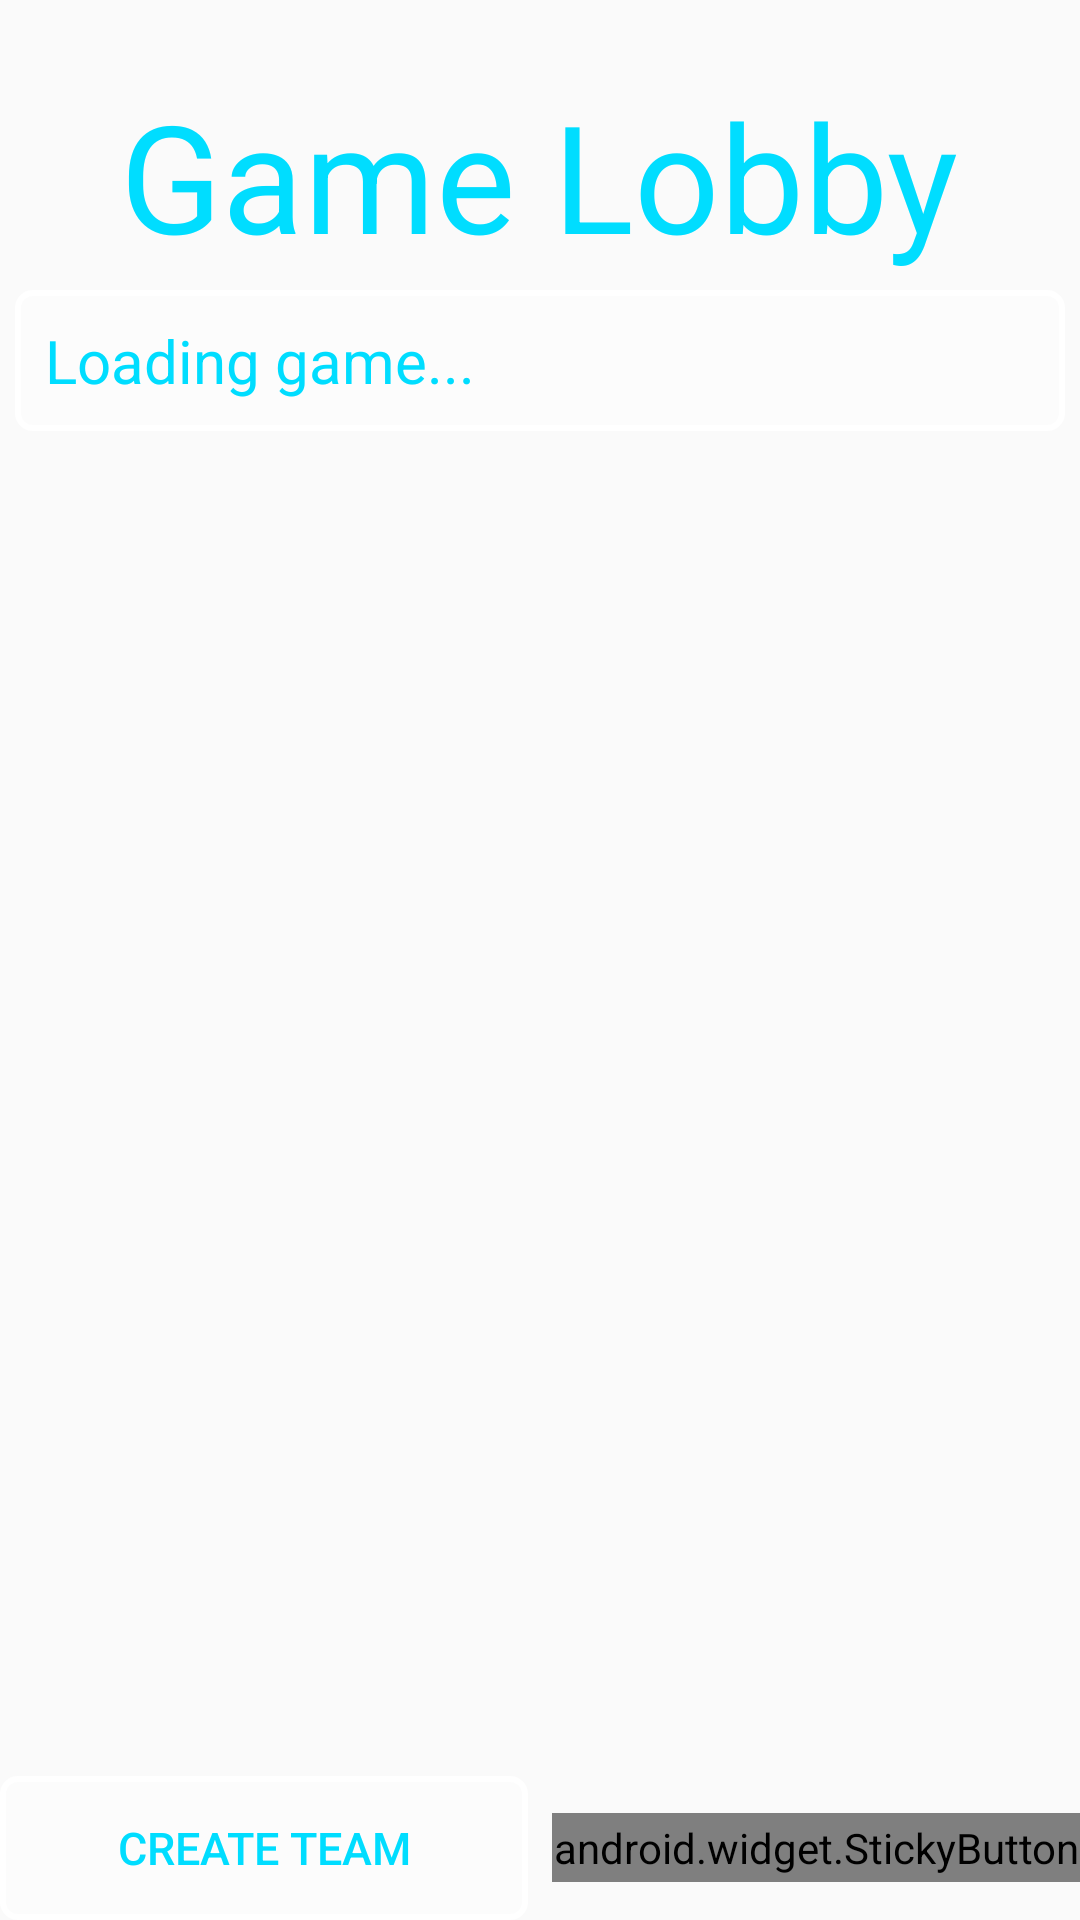

This screen was rendered from an Android layout file. Write that file and the resources it references.
<!-- AndroidManifest.xml: application theme AppTheme -->
<!-- res/layout/fragment_game_lobby.xml -->
<RelativeLayout xmlns:android="http://schemas.android.com/apk/res/android"
    xmlns:tools="http://schemas.android.com/tools"
    android:layout_width="match_parent"
    android:layout_height="match_parent"
    android:layout_marginBottom="@dimen/activity_vertical_margin"
    android:layout_marginLeft="@dimen/activity_horizontal_margin"
    android:layout_marginRight="@dimen/activity_horizontal_margin"
    android:layout_marginTop="@dimen/activity_vertical_margin"
    tools:context="com.taserlag.lasertag.fragments.GameLobbyFragment">

    <LinearLayout
        android:layout_width="match_parent"
        android:layout_height="wrap_content"
        android:id="@+id/layout_game_lobby_buttons"
        android:gravity="center"
        android:orientation="horizontal"
        android:layout_centerHorizontal="true"
        android:layout_alignParentBottom="true">

        <Button
            android:layout_width="match_parent"
            android:layout_height="wrap_content"
            android:id="@+id/button_create_team"
            android:text="Create team"
            android:textSize="15sp"
            android:background="@drawable/rectangle"
            android:textColor="@android:color/holo_blue_bright"
            android:layout_marginEnd="4dp"
            android:layout_weight="1"
            android:layout_gravity="center"/>

        <android.widget.StickyButton
            android:layout_width="match_parent"
            android:layout_height="wrap_content"
            android:id="@+id/button_ready_up"
            android:text="Ready"
            android:textSize="15sp"
            android:background="@drawable/rectangle"
            android:textColor="@android:color/holo_blue_bright"
            android:layout_marginStart="4dp"
            android:layout_weight="1"
            android:layout_gravity="center"/>
    </LinearLayout>

    <LinearLayout
        android:layout_width="match_parent"
        android:layout_height="match_parent"
        android:layout_above="@id/layout_game_lobby_buttons"
        android:orientation="vertical">

        <TextView
            android:layout_width="wrap_content"
            android:layout_height="wrap_content"
            android:layout_marginTop="25dp"
            android:text="Game Lobby"
            android:textSize="50sp"
            android:textColor="@android:color/holo_blue_bright"
            android:layout_gravity="center_horizontal"/>

        <TextView
            android:layout_width="match_parent"
            android:layout_height="wrap_content"
            android:text="Loading game..."
            android:id="@+id/text_game_info"
            android:textSize="20sp"
            android:background="@drawable/rectangle"
            android:textColor="@android:color/holo_blue_bright"
            android:layout_margin="5dp"
            android:padding="10dp"/>

        <android.support.v7.widget.RecyclerView
            android:layout_width="match_parent"
            android:layout_height="wrap_content"
            android:id="@+id/recycler_view_team"/>

    </LinearLayout>

</RelativeLayout>
<!-- resources referenced by this layout -->
<resources>
  <dimen name="activity_horizontal_margin">8dp</dimen>
  <dimen name="activity_vertical_margin">8dp</dimen>
  <!-- drawable rectangle (drawable) -->
  <?xml version="1.0" encoding="UTF-8"?>
  <shape xmlns:android="http://schemas.android.com/apk/res/android" android:id="@+id/listview_background_shape">
      <stroke android:width="2dp" android:color="#FFFFFFFF" />
      <padding android:left="2dp"
          android:top="2dp"
          android:right="2dp"
          android:bottom="2dp" />
      <corners android:radius="5dp" />
      <solid android:color="#50FFFFFF" />
  </shape>
  <style name="AppTheme" parent="Theme.AppCompat.Light">
          
          <item name="colorPrimary">@color/colorPrimary</item>
          <item name="colorPrimaryDark">@color/colorPrimaryDark</item>
          <item name="colorAccent">@color/brightGreen</item>
          <item name="colorSwitchThumbNormal">@android:color/holo_red_light</item>
          <item name="android:colorForeground">@android:color/holo_red_light</item>
          <item name="colorControlNormal">@color/white</item>
          <item name="colorControlActivated">@android:color/holo_blue_bright</item>
          <item name="colorControlHighlight">@android:color/holo_blue_bright</item>
  
          <item name="windowNoTitle">
              true
          </item>
  
          <item name="windowActionBar">
              false
          </item>
  
          <item name="android:windowFullscreen">
              true
          </item>
  
          <item name="android:windowContentOverlay">
              @null
          </item>
      </style>
  <color name="colorPrimary">#3F51B5</color>
  <color name="colorPrimaryDark">#303F9F</color>
  <color name="brightGreen">#00FF00</color>
  <color name="white">#FFFFFFFF</color>
</resources>
